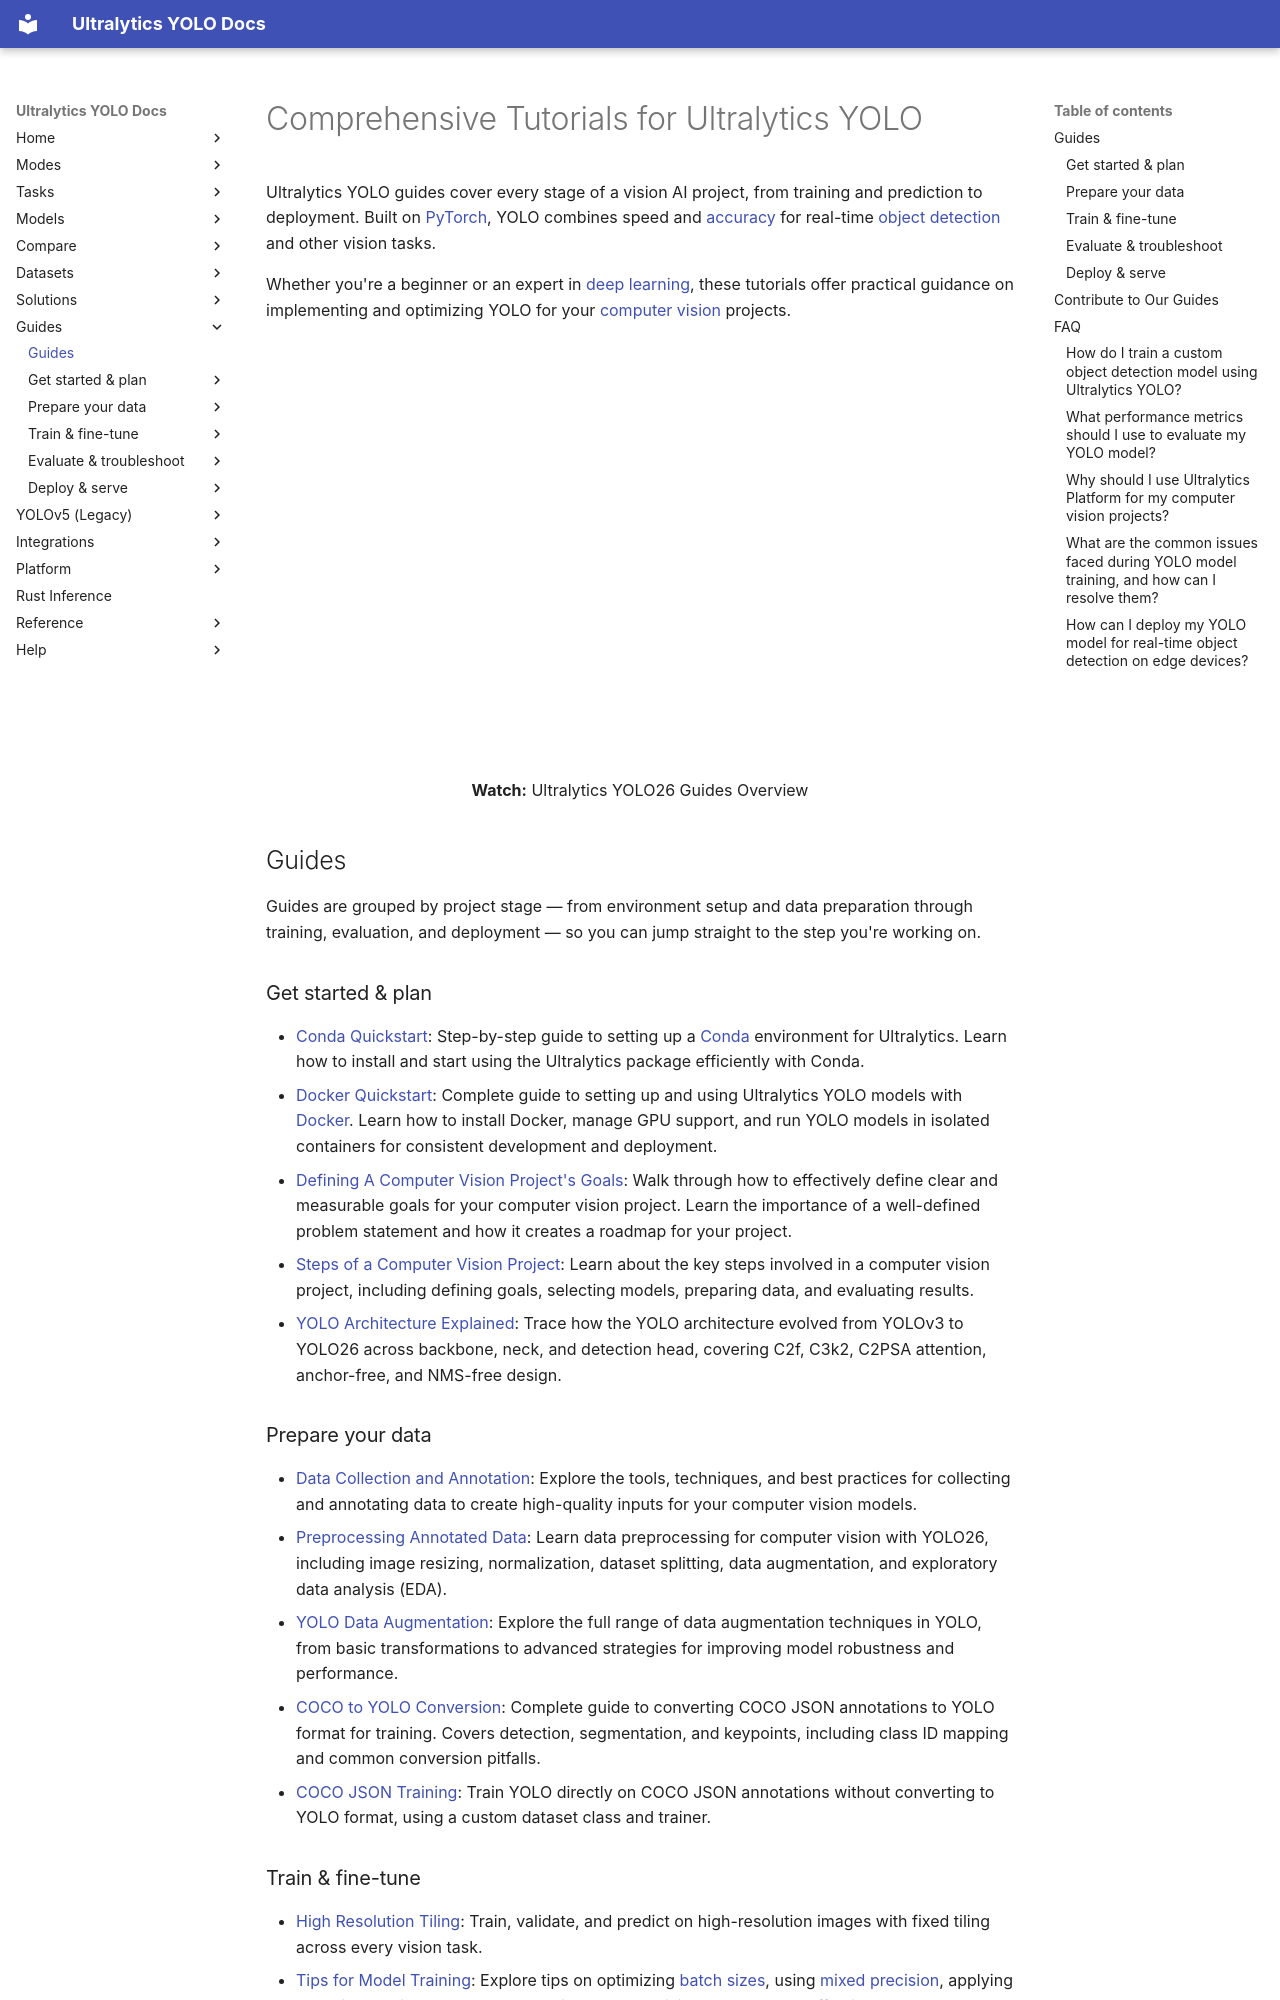

repository: ultralytics/ultralytics · page: guides/index.html · generator: mkdocs

---
title: YOLO How-To Guides
comments: true
description: Ultralytics YOLO how-to guides grouped by project stage, covering setup, data preparation, training, evaluation, deployment, optimization, and edge hardware.
keywords: Ultralytics, YOLO, tutorials, guides, object detection, deep learning, PyTorch, training, deployment, optimization, computer vision
---

# Comprehensive Tutorials for Ultralytics YOLO

Ultralytics YOLO guides cover every stage of a vision AI project, from training and prediction to deployment. Built on [PyTorch](https://www.ultralytics.com/glossary/pytorch), YOLO combines speed and [accuracy](https://www.ultralytics.com/glossary/accuracy) for real-time [object detection](https://www.ultralytics.com/glossary/object-detection) and other vision tasks.

Whether you're a beginner or an expert in [deep learning](https://www.ultralytics.com/glossary/deep-learning-dl), these tutorials offer practical guidance on implementing and optimizing YOLO for your [computer vision](https://www.ultralytics.com/glossary/computer-vision-cv) projects.

<p align="center">
  <br>
  <iframe loading="lazy" width="720" height="405" src="https://www.youtube.com/embed/96NkhsV-W1U"
    title="YouTube video player" frameborder="0"
    allow="accelerometer; autoplay; clipboard-write; encrypted-media; gyroscope; picture-in-picture; web-share"
    allowfullscreen>
  </iframe>
  <br>
  <strong>Watch:</strong> Ultralytics YOLO26 Guides Overview
</p>

## Guides

Guides are grouped by project stage — from environment setup and data preparation through training, evaluation, and deployment — so you can jump straight to the step you're working on.

### Get started & plan

- [Conda Quickstart](conda-quickstart.md): Step-by-step guide to setting up a [Conda](https://anaconda.org/conda-forge/ultralytics) environment for Ultralytics. Learn how to install and start using the Ultralytics package efficiently with Conda.
- [Docker Quickstart](docker-quickstart.md): Complete guide to setting up and using Ultralytics YOLO models with [Docker](https://hub.docker.com/r/ultralytics/ultralytics). Learn how to install Docker, manage GPU support, and run YOLO models in isolated containers for consistent development and deployment.
- [Defining A Computer Vision Project's Goals](defining-project-goals.md): Walk through how to effectively define clear and measurable goals for your computer vision project. Learn the importance of a well-defined problem statement and how it creates a roadmap for your project.
- [Steps of a Computer Vision Project](steps-of-a-cv-project.md): Learn about the key steps involved in a computer vision project, including defining goals, selecting models, preparing data, and evaluating results.
- [YOLO Architecture Explained](yolo-architecture.md): Trace how the YOLO architecture evolved from YOLOv3 to YOLO26 across backbone, neck, and detection head, covering C2f, C3k2, C2PSA attention, anchor-free, and NMS-free design.

### Prepare your data

- [Data Collection and Annotation](data-collection-and-annotation.md): Explore the tools, techniques, and best practices for collecting and annotating data to create high-quality inputs for your computer vision models.
- [Preprocessing Annotated Data](preprocessing-annotated-data.md): Learn data preprocessing for computer vision with YOLO26, including image resizing, normalization, dataset splitting, data augmentation, and exploratory data analysis (EDA).
- [YOLO Data Augmentation](yolo-data-augmentation.md): Explore the full range of data augmentation techniques in YOLO, from basic transformations to advanced strategies for improving model robustness and performance.
- [COCO to YOLO Conversion](coco-to-yolo.md): Complete guide to converting COCO JSON annotations to YOLO format for training. Covers detection, segmentation, and keypoints, including class ID mapping and common conversion pitfalls.
- [COCO JSON Training](coco-json-training.md): Train YOLO directly on COCO JSON annotations without converting to YOLO format, using a custom dataset class and trainer.
